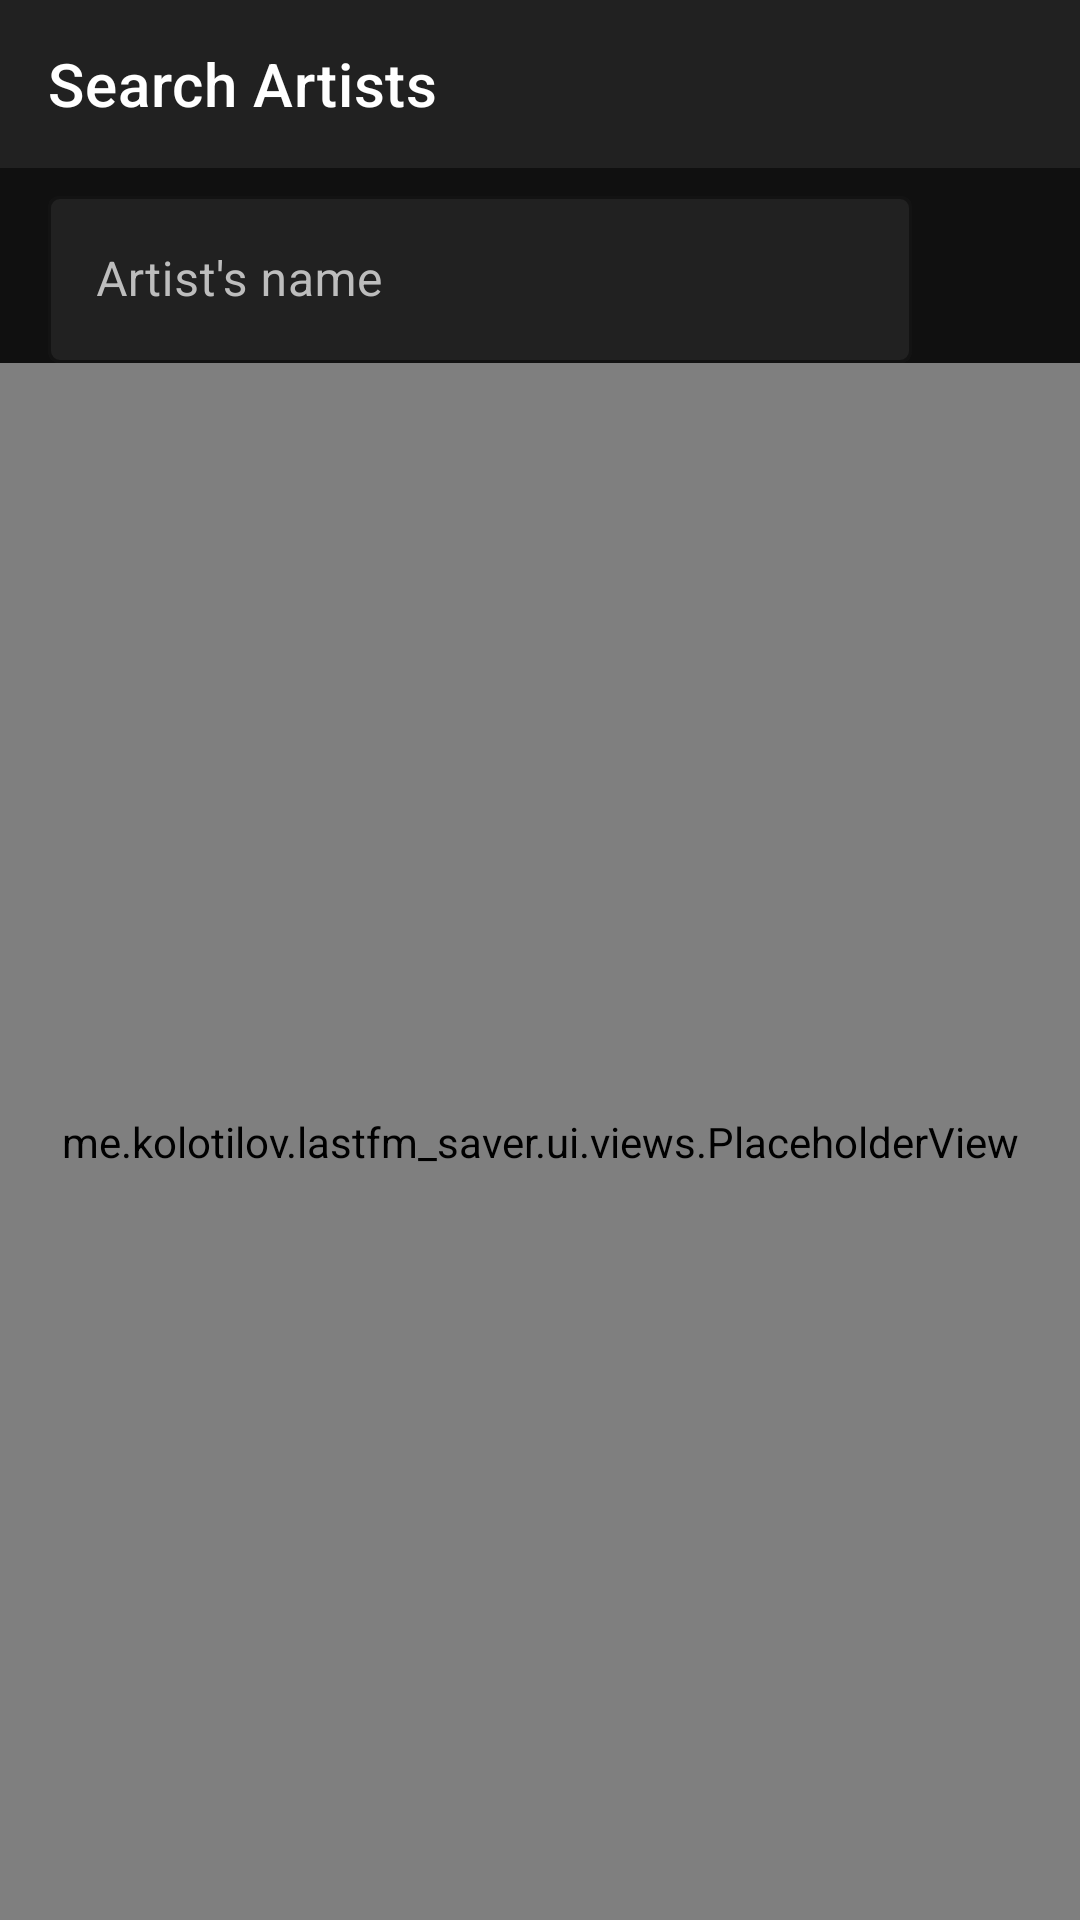

Layout XML and referenced resources for this Android screen:
<!-- AndroidManifest.xml: application theme Theme.Lastfm_saver -->
<!-- res/layout/fragment_search_artists.xml -->
<?xml version="1.0" encoding="utf-8"?>
<androidx.constraintlayout.widget.ConstraintLayout xmlns:android="http://schemas.android.com/apk/res/android"
    xmlns:app="http://schemas.android.com/apk/res-auto"
    xmlns:tools="http://schemas.android.com/tools"
    android:layout_width="match_parent"
    android:layout_height="match_parent">

    <androidx.appcompat.widget.Toolbar
        android:id="@+id/toolbar"
        style="@style/ToolbarStyle"
        android:layout_width="match_parent"
        android:layout_height="wrap_content"
        app:layout_constraintTop_toTopOf="parent"
        app:navigationIcon="@drawable/ic_back"
        app:title="@string/title_search_artists">

    </androidx.appcompat.widget.Toolbar>

    <LinearLayout
        android:id="@+id/search_layout"
        android:layout_width="match_parent"
        android:layout_height="wrap_content"
        android:layout_marginHorizontal="16dp"
        android:layout_marginTop="4dp"
        android:orientation="horizontal"
        app:layout_constraintTop_toBottomOf="@id/toolbar">

        <com.google.android.material.textfield.TextInputLayout
            android:id="@+id/search_input"
            android:layout_width="0dp"
            android:layout_height="wrap_content"
            android:layout_gravity="center_vertical"
            android:layout_weight="1"
            android:hint="@string/hint_search_artist"
            app:boxStrokeColor="@color/white"
            app:endIconMode="clear_text">

            <com.google.android.material.textfield.TextInputEditText
                android:layout_width="match_parent"
                android:layout_height="wrap_content"
                android:inputType="text"
                android:maxLines="1"
                android:textColor="?colorOnBackground" />

        </com.google.android.material.textfield.TextInputLayout>

        <ImageButton
            android:id="@+id/search_button"
            android:background="@null"
            android:layout_width="@dimen/search_icon_size"
            android:layout_height="@dimen/search_icon_size"
            android:layout_gravity="center_vertical"
            android:layout_marginStart="8dp"
            android:scaleType="fitCenter"
            android:contentDescription="@string/description_search_button"
            android:src="@drawable/ic_search"
            app:tint="?colorOnSecondary" />

    </LinearLayout>

    <androidx.recyclerview.widget.RecyclerView
        android:id="@+id/recycler"
        android:layout_width="0dp"
        android:paddingHorizontal="16dp"
        android:layout_height="0dp"
        android:layout_marginTop="8dp"
        android:visibility="gone"
        app:layoutManager="androidx.recyclerview.widget.LinearLayoutManager"
        app:layout_constraintBottom_toBottomOf="parent"
        app:layout_constraintEnd_toEndOf="parent"
        app:layout_constraintStart_toStartOf="parent"
        app:layout_constraintTop_toBottomOf="@id/search_layout"
        tools:visibility="visible" />

    <me.kolotilov.lastfm_saver.ui.views.LoaderView
        android:id="@+id/loader"
        android:layout_width="0dp"
        android:layout_height="0dp"
        android:visibility="visible"
        app:layout_constraintBottom_toBottomOf="parent"
        app:layout_constraintEnd_toEndOf="parent"
        app:layout_constraintStart_toStartOf="parent"
        app:layout_constraintTop_toBottomOf="@id/search_layout"
        tools:visibility="gone" />

    <me.kolotilov.lastfm_saver.ui.views.PlaceholderView
        android:id="@+id/placeholder"
        android:layout_width="0dp"
        android:layout_height="0dp"
        android:orientation="vertical"
        android:visibility="visible"
        app:icon="@drawable/ic_search"
        app:layout_constraintBottom_toBottomOf="parent"
        app:layout_constraintEnd_toEndOf="parent"
        app:layout_constraintStart_toStartOf="parent"
        app:layout_constraintTop_toBottomOf="@id/search_layout"
        app:text="@string/text_search_artists_placeholder"
        tools:visibility="gone" />

    <me.kolotilov.lastfm_saver.ui.views.PlaceholderView
        android:id="@+id/error"
        android:layout_width="0dp"
        android:layout_height="0dp"
        android:orientation="vertical"
        android:visibility="visible"
        app:icon="@drawable/ic_error"
        app:layout_constraintBottom_toBottomOf="parent"
        app:layout_constraintEnd_toEndOf="parent"
        app:layout_constraintStart_toStartOf="parent"
        app:layout_constraintTop_toBottomOf="@id/search_layout"
        app:text="@string/text_search_artists_not_found" />

</androidx.constraintlayout.widget.ConstraintLayout>
<!-- resources referenced by this layout -->
<resources>
  <color name="white">#FFFFFFFF</color>
  <dimen name="search_icon_size">32dp</dimen>
  <string name="description_search_button">Search Icon</string>
  <string name="hint_search_artist">Artist\'s name</string>
  <string name="text_search_artists_not_found">No artists found. Try other query or check your Internet</string>
  <string name="text_search_artists_placeholder">Enter artist name in search field</string>
  <string name="title_search_artists">Search Artists</string>
  <style name="ToolbarStyle" parent="Widget.MaterialComponents.Toolbar">
          <item name="android:background">@color/gray_800</item>
          <item name="titleTextColor">?colorOnSecondary</item>
          <item name="buttonGravity">center_vertical</item>
          <item name="contentInsetEnd">20dp</item>
  
          <item name="colorAccent">@color/red_900</item>
          <item name="colorControlNormal">#e34b1c</item>
          <item name="colorControlActivated">#e34b1c</item>
      </style>
  <style name="Theme.Lastfm_saver" parent="Theme.MaterialComponents.DayNight.NoActionBar">
          
          <item name="colorPrimary">@color/red_900</item>
          <item name="colorPrimaryVariant">@color/red_900</item>
          <item name="colorOnPrimary">@color/white</item>
          
          <item name="colorSecondary">@color/gray_800</item>
          <item name="colorSecondaryVariant">@color/gray_800</item>
          <item name="colorOnSecondary">@color/white</item>
  
          
          
          <item name="windowActionBar">false</item>
          <item name="windowNoTitle">true</item>
          <item name="android:statusBarColor">@color/gray_800</item>
          <item name="android:navigationBarColor">?android:colorBackground</item>
  
          <item name="android:colorBackground">@color/gray_1000</item>
          <item name="colorOnBackground">@color/white</item>
          <item name="headerColor">@color/white</item>
          <item name="subHeaderColor">@color/gray_400</item>
  
          <item name="materialButtonStyle">@style/ButtonStyle</item>
          <item name="textInputStyle">@style/TextInputLayoutStyle</item>
          <item name="android:progressBarStyle">@style/ProgressBarStyle</item>
      </style>
  <color name="gray_800">#212121</color>
  <color name="red_900">#BF360C</color>
  <color name="gray_1000">#101010</color>
  <color name="gray_400">#BDBDBD</color>
  <style name="ButtonStyle" parent="Widget.MaterialComponents.Button">
          <item name="cornerRadius">100dp</item>
      </style>
  <style name="TextInputLayoutStyle" parent="Widget.MaterialComponents.TextInputLayout.OutlinedBox">
          <item name="android:textColorHint">?subHeaderColor</item>
          <item name="hintTextColor">?subHeaderColor</item>
          <item name="boxBackgroundColor">?colorSecondary</item>
          <item name="endIconTint">?colorOnSecondary</item>
          <item name="colorControlNormal">@color/white</item>
          <item name="colorControlActivated">@color/white</item>
          <item name="colorControlHighlight">@color/white</item>
      </style>
  <style name="ProgressBarStyle" parent="Widget.AppCompat.ProgressBar">
          <item name="android:indeterminateTint">?colorPrimary</item>
      </style>
</resources>
